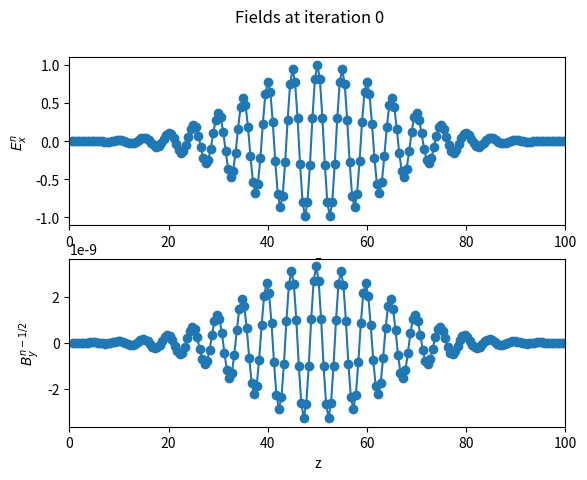
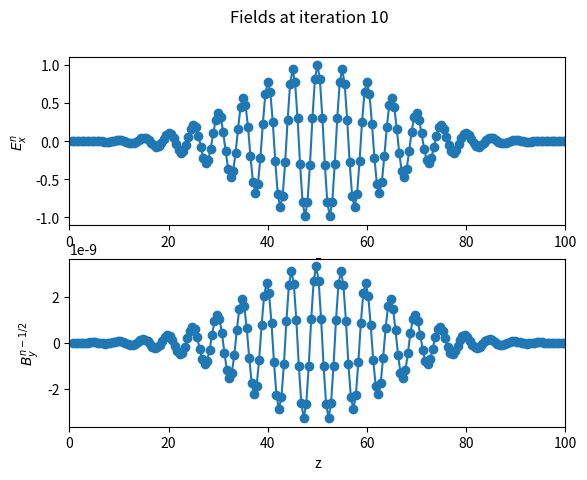
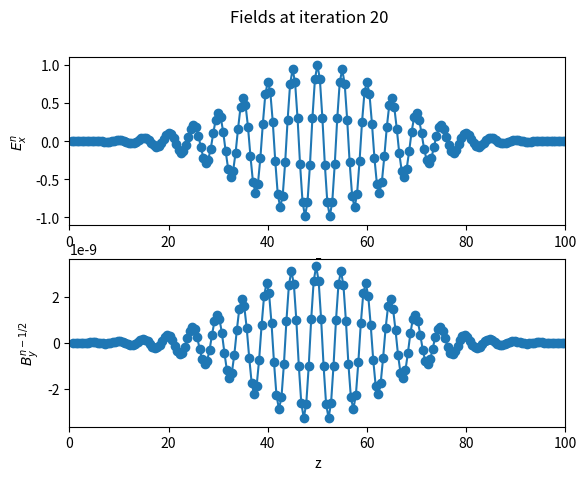
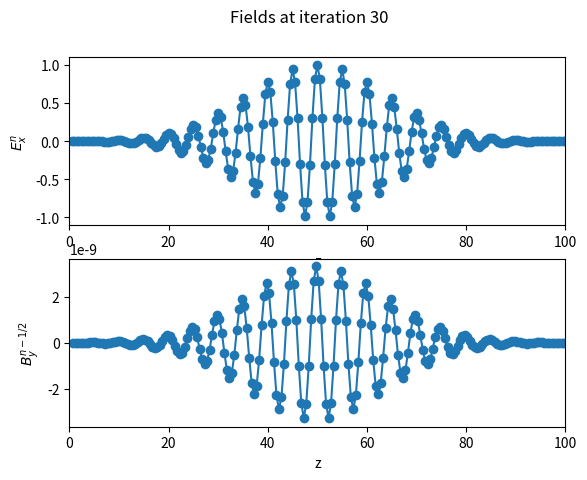
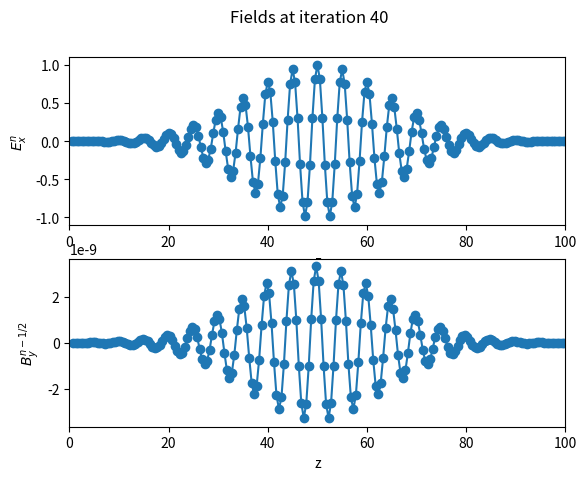
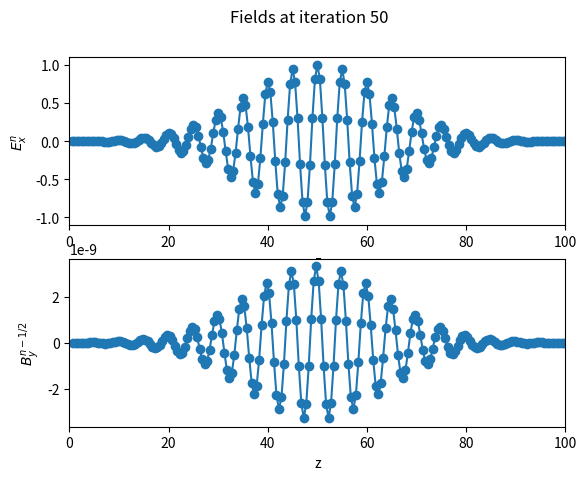
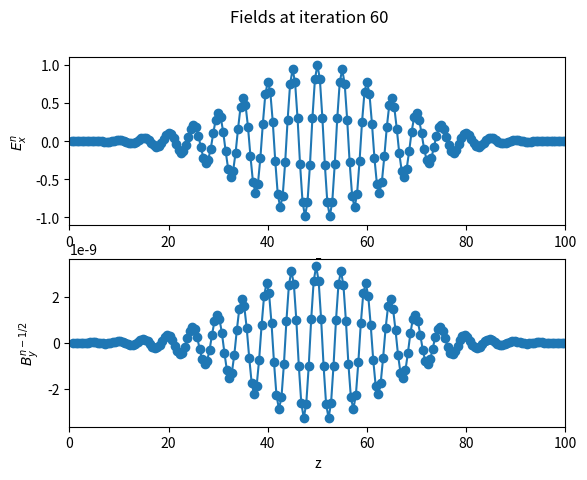
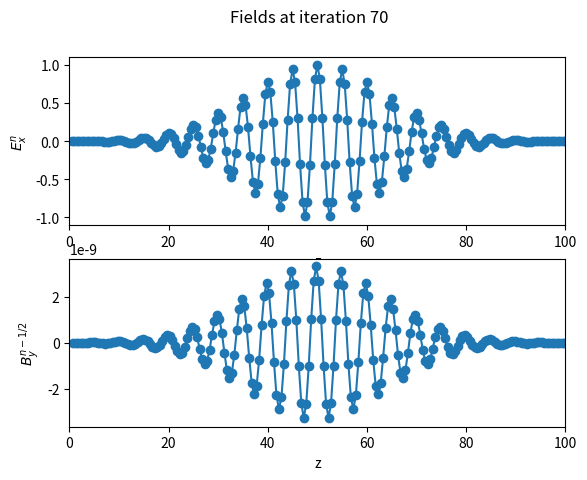
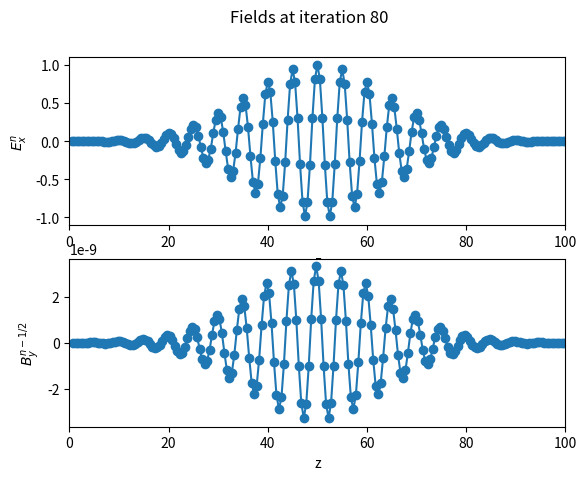
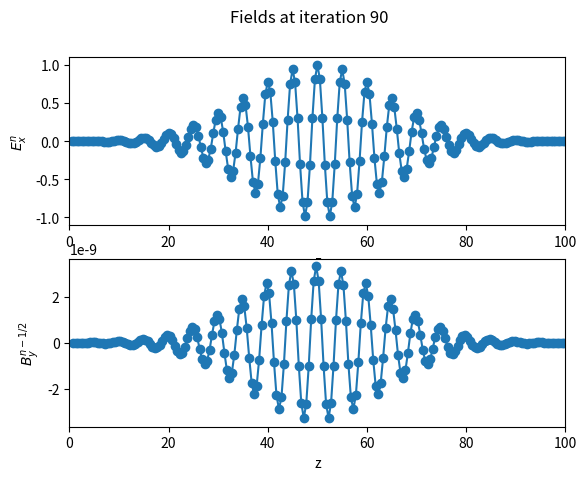
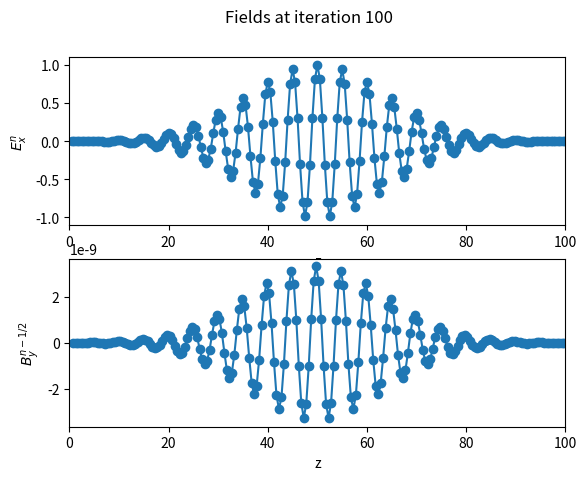

Here is the Python script that generated these plots, in order:
"""
This script simulates the propagation of electromagnetic fields in 1D
Author: Remi Lehe

Usage
-----
- To run the code in non-interactive mode:
Type `python em_pic_1d.py`
"""
import os
import shutil # os and shutil are utility packages, that help manipulate files
import numpy as np
import matplotlib.pyplot as plt
from scipy.constants import c # Numerical value of the speed of light

class EM1DSolver(object):

    def __init__(self, Nz=200, Lz=100., dtcoef=1.):
        """
        Initialize the EM1DSolver object

        Parameters
        ----------
        Nz: int
           Number of grid points

        Lz: real
           Total length of the physical domain

        dtcoef: real
           The timestep will be:
           dt = dtcoef*dz/c  with dz = Lz/Nz
        """
        self.Nz = Nz
        self.dz = Lz/Nz  # Spacing between gridpoints along the z axis
        self.dt = dtcoef*self.dz/c  # Timestep of the simulation
        self.Lz = Lz

        self.n = 0  # Iteration number
        self.z = np.arange(1,Nz+1)*self.dz  # Position of the grid points
        self.Ex = np.zeros( Nz+2 )  # At iteration n, Ex[k] represents the 
                                # field at time n*dt and position k*dz
        self.By = np.zeros( Nz+2 )  # At iteration n, By[k] represents the
                         # field at time (n - 1/2)*dt and position (k+1/2)*dz
        # The first and last element of Ex and By are ghost cell: they simply
        # duplicate the last-but-one and second element respectively
        # (periodic boundaries)

        # Initialize the field values with an oscillating function
        k = 2*np.pi/5. # Wavevector of the pulse
        L = 20.  # Length of the pulse
        def pulse_shape(z, t):
            return( np.cos(k*(z-c*t)) * np.exp(-(z-c*t-Lz/2)**2/L**2) )

        self.Ex[1:-1] = pulse_shape( self.z, 0 )
        self.By[1:-1] = 1./c * pulse_shape( self.z + 0.5*self.dz, -0.5*self.dt )


    def step(self, N_steps):
        """
        Perform `N_steps` iterations of the field update
        """
        print( 'Performing %d iterations' %N_steps )
        
        # Loop over the timesteps
        for i_step in range(N_steps):

            # Update the By field from time (n-1/2)*dt to time (n+1/2)*dt
            for k in range(1,self.Nz+1):
                # ASSIGNMENT: Replace "+ 0" by the appropriate expression
                self.By[k] = self.By[k] + 0
            # Apply periodic boundary conditions (do not modify)
            self.By[0] = self.By[self.Nz]
            self.By[self.Nz+1] = self.By[1]
            
            # Update the Ex field from time n*dt to time (n+1)*dt
            # Loop over the gridpoints
            for k in range(1,self.Nz+1):
                # ASSIGNMENT: Replace "+ 0" by the appropriate expression
                self.Ex[k] = self.Ex[k] + 0
            # Apply periodic boundary conditions (do not modify)
            self.Ex[0] = self.Ex[self.Nz]
            self.Ex[self.Nz+1] = self.Ex[1]
    
            # Increment the iteration number
            self.n = self.n+1
    
    def plot_fields( self, save_figure=False ):
        """
        Plot the Ex and By field using matplotlib
        If save_figure is True, the plots are saved as PNG files,
        in a folder named `diagnostics`
        """
        print( 'Plotting the fields at iteration %d' %self.n )

        plt.clf()
        plt.suptitle('Fields at iteration %d' %self.n)
        # Plot of Ex
        plt.subplot(211)
        plt.plot( self.z, self.Ex[1:-1], 'o-' )
        plt.ylim(-1.1, 1.1)
        plt.xlim(0, self.Lz)
        plt.ylabel('$E_x^n$')
        plt.xlabel('z')
        # Plot of By
        plt.subplot(212)
        plt.plot( self.z+0.5*self.dz, self.By[1:-1], 'o-' )
        plt.ylim(-1.1/c, 1.1/c)
        plt.xlim(0, self.Lz)
        plt.ylabel('$B_y^{n-1/2}$')
        plt.xlabel('z')

        if save_figure is True:
            # Check that the diagnostics folder exists
            if os.path.exists('diagnostics') is False:
                os.mkdir('diagnostics')
            plt.savefig( "diagnostics/iteration%03d.png" %self.n)

if __name__ == '__main__':
    
    # Remove the diagnostics folder if it exists
    if os.path.exists('diagnostics') is True:
        shutil.rmtree('diagnostics')
    
    # Run Nz iterations (in 10 batches, with plotting inbetween)
    em = EM1DSolver( )
    for i in range( 10 ):
        em.plot_fields( save_figure=True )
        em.step( 10 )
    em.plot_fields( save_figure=True )
